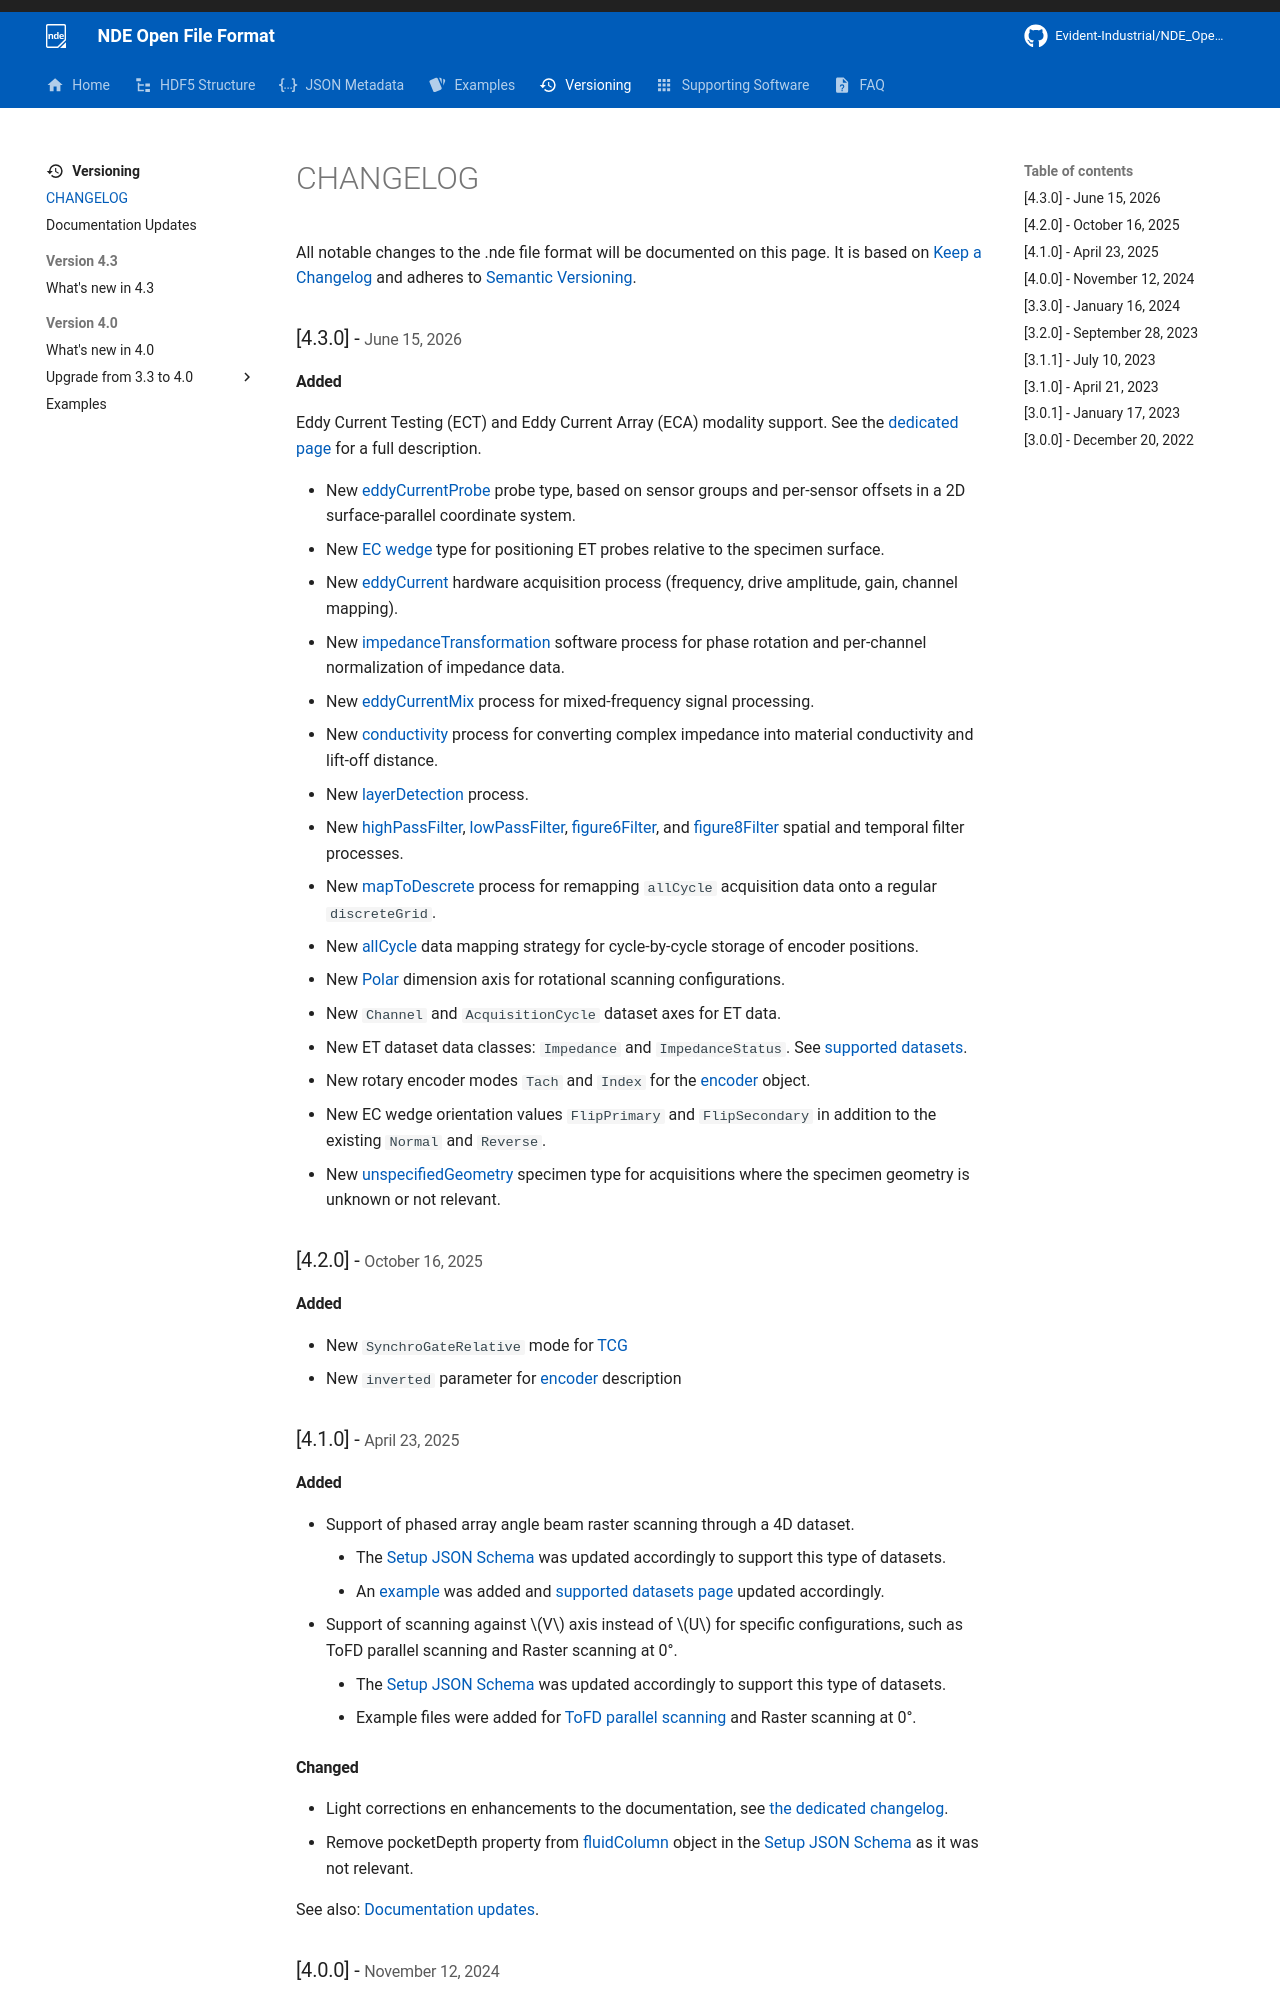

repository: Evident-Industrial/NDE_Open_File_Format · page: 4.3/versioning/changelog/index.html · generator: mkdocs

---
toc_depth: 3
---

# CHANGELOG

All notable changes to the .nde file format will be documented on this page. It is based on [Keep a Changelog](https://keepachangelog.com/en/1.0.0/) and adheres to [Semantic Versioning](https://semver.org/spec/v2.0.0.html).


### [4.3.0] - <small>June 15, 2026</small> { id="4.3.0" }

#### Added

Eddy Current Testing (ECT) and Eddy Current Array (ECA) modality support. See the [dedicated page](version-4.3/whats-new-4.3.md) for a full description.

- New [eddyCurrentProbe](../json-metadata/setup/data-model/probes.md#eddycurrentprobe) probe type, based on sensor groups and per-sensor offsets in a 2D surface-parallel coordinate system.
- New [EC wedge](../json-metadata/setup/data-model/wedges.md) type for positioning ET probes relative to the specimen surface.
- New [eddyCurrent](../json-metadata/setup/data-model/groups/processes/eddyCurrent.md) hardware acquisition process (frequency, drive amplitude, gain, channel mapping).
- New [impedanceTransformation](../json-metadata/setup/data-model/groups/processes/impedanceTransformation.md) software process for phase rotation and per-channel normalization of impedance data.
- New [eddyCurrentMix](../json-metadata/setup/data-model/groups/processes/eddyCurrentMix.md) process for mixed-frequency signal processing.
- New [conductivity](../json-metadata/setup/data-model/groups/processes/conductivity.md) process for converting complex impedance into material conductivity and lift-off distance.
- New [layerDetection](../json-metadata/setup/data-model/groups/processes/layerDetection.md) process.
- New [highPassFilter](../json-metadata/setup/data-model/groups/processes/highPassFilter.md), [lowPassFilter](../json-metadata/setup/data-model/groups/processes/lowPassFilter.md), [figure6Filter](../json-metadata/setup/data-model/groups/processes/figure6Filter.md), and [figure8Filter](../json-metadata/setup/data-model/groups/processes/figure8Filter.md) spatial and temporal filter processes.
- New [mapToDescrete](../json-metadata/setup/data-model/groups/processes/mapToDescrete.md) process for remapping `allCycle` acquisition data onto a regular `discreteGrid`.
- New [allCycle](../json-metadata/setup/data-model/data-mappings.md#allcycle) data mapping strategy for cycle-by-cycle storage of encoder positions.
- New [Polar](../json-metadata/setup/data-model/data-mappings.md#polar) dimension axis for rotational scanning configurations.
- New `Channel` and `AcquisitionCycle` dataset axes for ET data.
- New ET dataset data classes: `Impedance` and `ImpedanceStatus`. See [supported datasets](../json-metadata/setup/data-model/groups/datasets.md#conventional-eddy-current-testing-ect-and-eddy-current-array-eca).
- New rotary encoder modes `Tach` and `Index` for the [encoder](../json-metadata/setup/data-model/motion-devices.md#encoder) object.
- New EC wedge orientation values `FlipPrimary` and `FlipSecondary` in addition to the existing `Normal` and `Reverse`.
- New [unspecifiedGeometry](../json-metadata/setup/data-model/specimens.md#unspecifiedgeometry) specimen type for acquisitions where the specimen geometry is unknown or not relevant.

### [4.2.0] - <small>October 16, 2025</small> { id="4.2.0" }

#### Added
- New `SynchroGateRelative` mode for [TCG](../json-metadata/setup/data-model/groups/processes/ultrasonicPhasedArray.md#tcg) 
- New `inverted` parameter for [encoder](../json-metadata/setup/data-model/motion-devices.md#encoder) description 

### [4.1.0] - <small>April 23, 2025</small> { id="4.1.0" }
